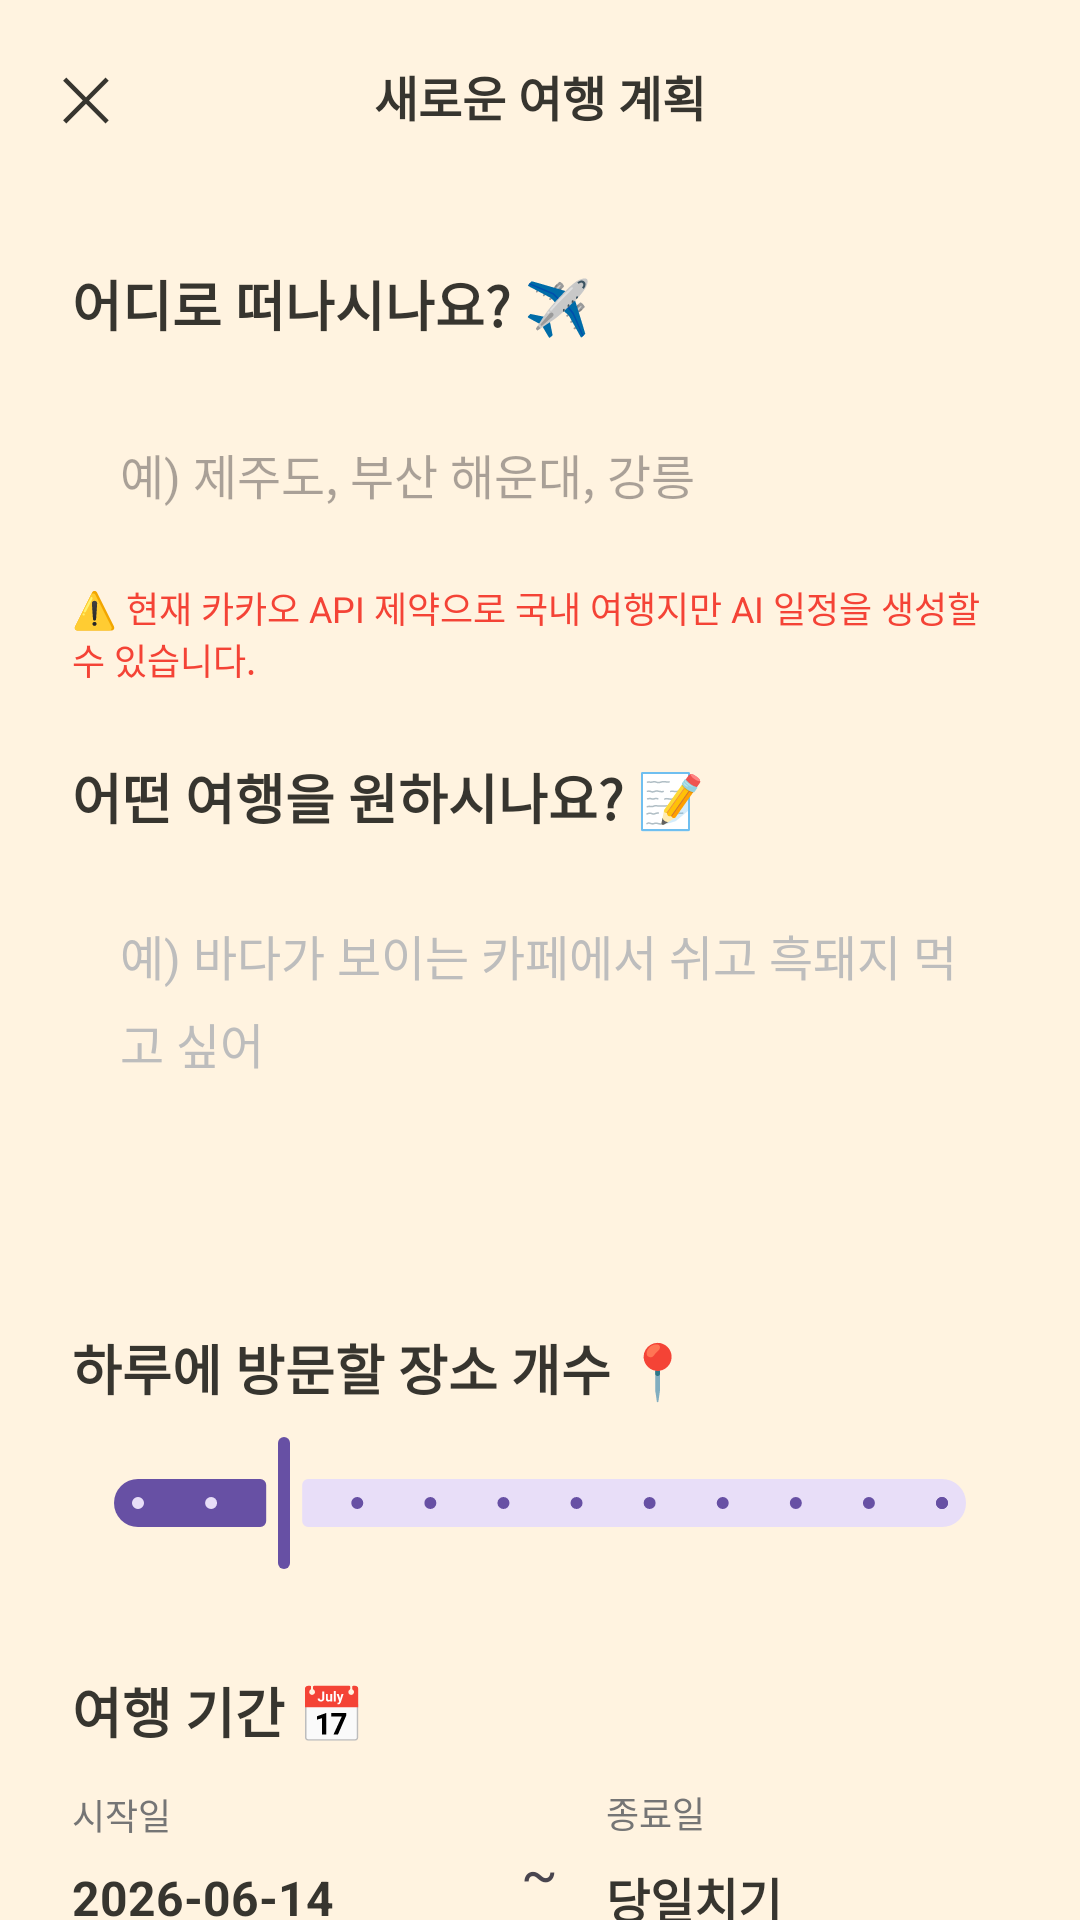

The Android layout XML behind this screen, and the referenced resources:
<!-- AndroidManifest.xml: application theme Theme.Harudiary -->
<!-- res/layout/activity_plan_input.xml -->
<?xml version="1.0" encoding="utf-8"?>
<androidx.coordinatorlayout.widget.CoordinatorLayout xmlns:android="http://schemas.android.com/apk/res/android"
    xmlns:app="http://schemas.android.com/apk/res-auto"
    android:layout_width="match_parent"
    android:layout_height="match_parent"
    android:background="#FFF3E0"> 

    <com.google.android.material.appbar.AppBarLayout
        android:layout_width="match_parent"
        android:layout_height="wrap_content"
        android:background="@android:color/transparent"
        app:elevation="0dp">

        <androidx.appcompat.widget.Toolbar
            android:layout_width="match_parent"
            android:layout_height="?attr/actionBarSize"
            app:contentInsetStart="0dp">

            <RelativeLayout
                android:layout_width="match_parent"
                android:layout_height="match_parent"
                android:paddingHorizontal="20dp">

                <TextView
                    android:id="@+id/btn_close"
                    android:layout_width="wrap_content"
                    android:layout_height="wrap_content"
                    android:layout_centerVertical="true"
                    android:text="✕"
                    android:textSize="20sp"
                    android:textColor="#37352F" />

                <TextView
                    android:id="@+id/tv_activity_title"
                    android:layout_width="wrap_content"
                    android:layout_height="wrap_content"
                    android:layout_centerInParent="true"
                    android:text="새로운 여행 계획"
                    android:textSize="16sp"
                    android:textStyle="bold"
                    android:textColor="#37352F" />
            </RelativeLayout>
        </androidx.appcompat.widget.Toolbar>
    </com.google.android.material.appbar.AppBarLayout>

    <androidx.core.widget.NestedScrollView
        android:layout_width="match_parent"
        android:layout_height="match_parent"
        app:layout_behavior="@string/appbar_scrolling_view_behavior">

        <LinearLayout
            android:layout_width="match_parent"
            android:layout_height="wrap_content"
            android:orientation="vertical"
            android:padding="24dp">

            <TextView
                android:layout_width="wrap_content"
                android:layout_height="wrap_content"
                android:text="어디로 떠나시나요? ✈️"
                android:textSize="18sp"
                android:textStyle="bold"
                android:textColor="#37352F"
                android:layout_marginBottom="16dp" />

            <EditText
                android:id="@+id/et_destination"
                android:layout_width="match_parent"
                android:layout_height="wrap_content"
                android:background="@drawable/bg_rounded_white"
                android:padding="16dp"
                android:hint="예) 제주도, 부산 해운대, 강릉"
                android:textSize="16sp"
                android:textColor="#37352F"
                android:layout_marginBottom="8dp"
                android:elevation="2dp" />

            <TextView
                android:layout_width="wrap_content"
                android:layout_height="wrap_content"
                android:text="⚠️ 현재 카카오 API 제약으로 국내 여행지만 AI 일정을 생성할 수 있습니다."
                android:textSize="12sp"
                android:textColor="#F44336"
                android:layout_marginBottom="24dp" />

            <TextView
                android:layout_width="wrap_content"
                android:layout_height="wrap_content"
                android:text="어떤 여행을 원하시나요? 📝"
                android:textSize="18sp"
                android:textStyle="bold"
                android:textColor="#37352F"
                android:layout_marginBottom="12dp" />

            <EditText
                android:id="@+id/et_content"
                android:layout_width="match_parent"
                android:layout_height="wrap_content"
                android:minHeight="120dp"
                android:background="@drawable/bg_rounded_white"
                android:padding="16dp"
                android:gravity="top"
                android:hint="예) 바다가 보이는 카페에서 쉬고 흑돼지 먹고 싶어"
                android:lineSpacingExtra="6dp"
                android:textSize="16sp"
                android:textColor="#37352F"
                android:textColorHint="#BDBDBD"
                android:layout_marginBottom="32dp"
                android:elevation="2dp" />

            <TextView
                android:layout_width="wrap_content"
                android:layout_height="wrap_content"
                android:text="하루에 방문할 장소 개수 📍"
                android:textSize="18sp"
                android:textStyle="bold"
                android:textColor="#37352F"
                android:layout_marginBottom="8dp" />

            <com.google.android.material.slider.Slider
                android:id="@+id/slider_places_per_day"
                android:layout_width="match_parent"
                android:layout_height="wrap_content"
                android:valueFrom="4.0"
                android:valueTo="15.0"
                android:value="6.0"
                android:stepSize="1.0"
                android:layout_marginBottom="32dp" />

            <TextView
                android:layout_width="match_parent"
                android:layout_height="wrap_content"
                android:text="여행 기간 📅"
                android:textSize="18sp"
                android:textStyle="bold"
                android:textColor="#37352F"
                android:layout_marginBottom="12dp" />

            <LinearLayout
                android:layout_width="match_parent"
                android:layout_height="wrap_content"
                android:orientation="horizontal"
                android:gravity="center_vertical"
                android:layout_marginBottom="32dp">

                <LinearLayout
                    android:layout_width="0dp"
                    android:layout_weight="1"
                    android:layout_height="wrap_content"
                    android:orientation="vertical">
                    <TextView
                        android:layout_width="wrap_content"
                        android:layout_height="wrap_content"
                        android:text="시작일"
                        android:textColor="#757575"
                        android:textSize="12sp" />
                    <TextView
                        android:id="@+id/tv_start_date"
                        android:layout_width="match_parent"
                        android:layout_height="wrap_content"
                        android:paddingVertical="8dp"
                        android:background="?attr/selectableItemBackground"
                        android:text="2026-06-14"
                        android:textColor="#37352F"
                        android:textSize="16sp"
                        android:textStyle="bold" />
                </LinearLayout>

                <TextView
                    android:layout_width="wrap_content"
                    android:layout_height="wrap_content"
                    android:text="~"
                    android:textSize="18sp"
                    android:layout_marginHorizontal="16dp" />

                <LinearLayout
                    android:layout_width="0dp"
                    android:layout_weight="1"
                    android:layout_height="wrap_content"
                    android:orientation="vertical">
                    <TextView
                        android:layout_width="wrap_content"
                        android:layout_height="wrap_content"
                        android:text="종료일"
                        android:textColor="#757575"
                        android:textSize="12sp" />
                    <TextView
                        android:id="@+id/tv_end_date"
                        android:layout_width="match_parent"
                        android:layout_height="wrap_content"
                        android:paddingVertical="8dp"
                        android:background="?attr/selectableItemBackground"
                        android:text="당일치기"
                        android:textColor="#37352F"
                        android:textSize="16sp"
                        android:textStyle="bold" />
                </LinearLayout>
            </LinearLayout>

            <com.google.android.material.button.MaterialButton
                android:id="@+id/btn_generate_travel_plan"
                android:layout_width="match_parent"
                android:layout_height="56dp"
                android:text="AI 여행 일정 생성하기"
                android:textSize="16sp"
                android:textStyle="bold"
                android:textColor="@color/white"
                app:cornerRadius="12dp"
                app:backgroundTint="#FF9800"
                android:layout_marginTop="16dp" />

        </LinearLayout>
    </androidx.core.widget.NestedScrollView>
</androidx.coordinatorlayout.widget.CoordinatorLayout>
<!-- resources referenced by this layout -->
<resources>
  <color name="white">#FFFFFFFF</color>
  <style name="Theme.Harudiary" parent="Base.Theme.Harudiary" />
  <style name="Base.Theme.Harudiary" parent="Theme.Material3.DayNight.NoActionBar" />
</resources>
